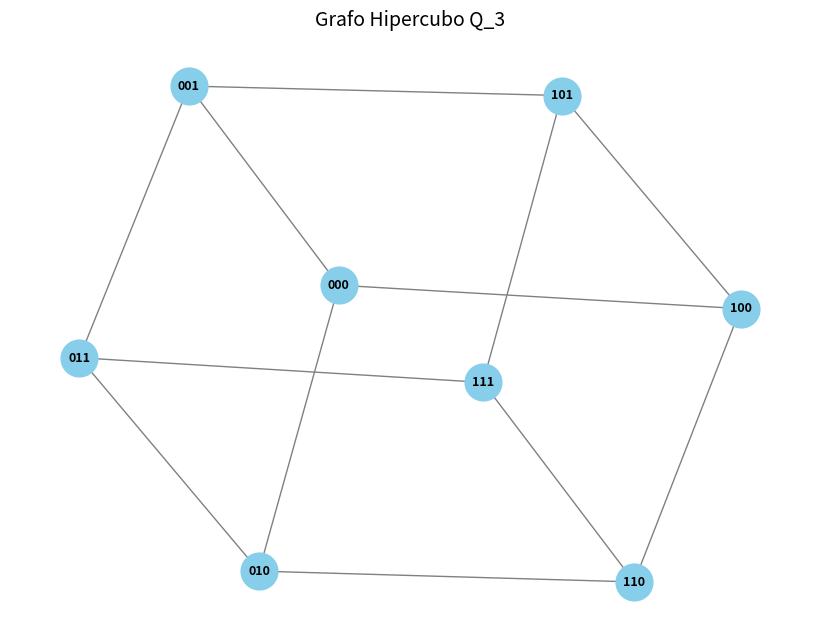

The script that saved this image:
# hypercube_visualization.py
# Visualização do grafo hipercubo Q_d com pandas + matplotlib

import networkx as nx
import pandas as pd
import matplotlib.pyplot as plt

def tuple_to_bitstring(t):
    """Converte uma tupla de 0/1 em string binária, ex: (0,1,0) -> '010'."""
    return "".join(str(x) for x in t)

def build_hypercube(d):
    """Cria o grafo hipercubo Q_d com rótulos de nós em bitstrings."""
    G = nx.hypercube_graph(d)
    mapping = {node: tuple_to_bitstring(node) for node in G.nodes()}
    return nx.relabel_nodes(G, mapping)

def hypercube_to_dataframes(G):
    """Retorna (edges_df, adjacency_df) do grafo G."""
    edges = pd.DataFrame(sorted(list(G.edges())), columns=["source", "target"])
    adjacency_df = nx.to_pandas_adjacency(G, dtype=int)
    return edges, adjacency_df

def visualize_graph(G, d):
    """Mostra visualização do grafo hipercubo usando networkx + matplotlib."""
    plt.figure(figsize=(8, 6))
    pos = nx.spring_layout(G, seed=42, dim=2)  # disposição em 2D
    nx.draw(
        G, pos,
        with_labels=True,
        node_size=700,
        node_color="skyblue",
        font_size=9,
        font_color="black",
        edge_color="gray",
        font_weight="bold"
    )
    plt.title(f"Grafo Hipercubo Q_{d}", fontsize=14)
    plt.show()

def main():
    d = 3  # altere a dimensão do hipercubo aqui

    # Construir grafo
    G = build_hypercube(d)

    # Converter para DataFrames
    edges_df, adjacency_df = hypercube_to_dataframes(G)

    # Mostrar DataFrames
    print(f"\nHypercube Q_{d} - Vértices: {G.number_of_nodes()}, Arestas: {G.number_of_edges()}\n")
    print("Lista de arestas:")
    print(edges_df)
    print("\nMatriz de adjacência:")
    print(adjacency_df)

    # Visualizar
    visualize_graph(G, d)

if __name__ == "__main__":
    main()
